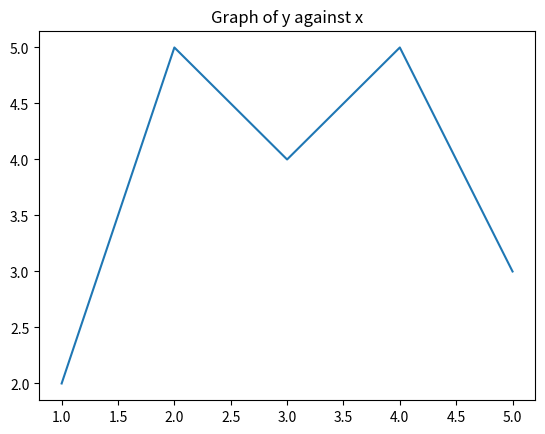

Reproduce this figure in Python.
import numpy as cm
from matplotlib import pyplot as plt
x = [1,2,3,4,5]
y = [2,5,4,5,3]
plt.title("Graph of y against x")
plt.plot(x,y)
plt.show()